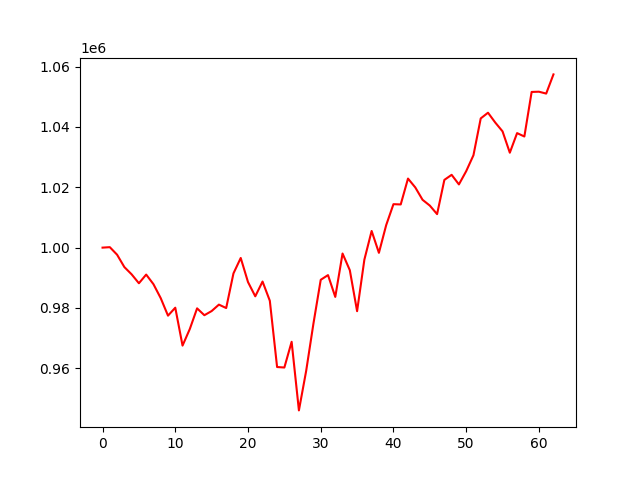

The table this chart was drawn from, first rows:
, 0
0, 1000000
1, 1000154
2, 997653
3, 993554
4, 991139
5, 988186
6, 991068
7, 987880
8, 983251
9, 977448
10, 980085
11, 967521
12, 973030
13, 979868
14, 977593
15, 978971
16, 981107
17, 979969
18, 991449
19, 996571
20, 988588
21, 983860
22, 988759
23, 982389
24, 960419
25, 960252
26, 968786
27, 946038
28, 959167
29, 974851
30, 989333
31, 990892
32, 983663
33, 998045
34, 992514
35, 978931
36, 996000
37, 1005521
38, 998275
39, 1007458
40, 1014403
41, 1014317
42, 1022894
43, 1019961
44, 1015860
45, 1013935
46, 1011103
47, 1022451
48, 1024136
49, 1020953
50, 1025338
51, 1030630
52, 1042833
53, 1044724
54, 1041456
55, 1038543
56, 1031468
57, 1037968
58, 1036839
59, 1051610
... 3 more rows
